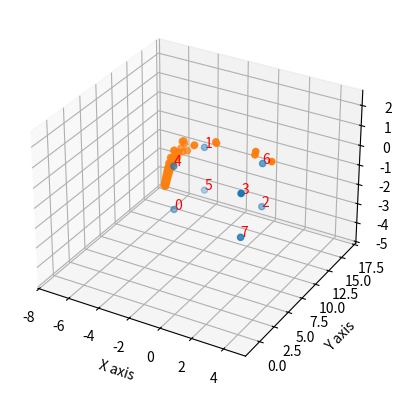

Source code (Python):
import numpy as np
import math

import matplotlib.pyplot as plt
from mpl_toolkits.mplot3d import Axes3D # <--- This is important for 3d plotting 

GRAVITY_VEC = - np.array([0,0,1]).reshape((3,1)) *9.81

procnoiseaccxy = 0.5
procnoiseaccz = 1.0

procnoisegyrorp = 0.1
procnoisegyroy = 0.1
procnoiseatt = 0

procnoisevel = 0
procnoisepos = 0

initialstdxy = 100
initialstdz = 1
initialstvel = 0.01
initialstdrp = 0.01
initialstdy = 0.01

tdoastdv = 0.15

def from_quat(q):
    R = np.zeros((3,3))
    R[0][0] = q[0] * q[0] + q[1] * q[1] - q[2] * q[2] - q[3] * q[3]
    R[0][1] = 2 * q[1] * q[2] - 2 * q[0] * q[3]
    R[0][2] = 2 * q[1] * q[3] + 2 * q[0] * q[2]

    R[1][0] = 2 * q[1] * q[2] + 2 * q[0] * q[3]
    R[1][1] = q[0] * q[0] - q[1] * q[1] + q[2] * q[2] - q[3] * q[3]
    R[1][2] = 2 * q[2] * q[3] - 2 * q[0] * q[1]

    R[2][0] = 2 * q[1] * q[3] - 2 * q[0] * q[2]
    R[2][1] = 2 * q[2] * q[3] + 2 * q[0] * q[1]
    R[2][2] = q[0] * q[0] - q[1] * q[1] - q[2] * q[2] + q[3] * q[3]
    return R


def cross_product_matrix(a):
    mat = np.zeros((3,3))
    mat[0, 1] = -a[2]
    mat[1, 0] = a[2]
    mat[0, 2] = a[1]
    mat[2, 0] = -a[1]
    mat[1, 2] = -a[0]
    mat[2, 1] = a[0]
    return mat

def enforce_simmetry(mat):
    MAX_COV = 100
    MIN_COV = 1e-6
    for i in range(mat.shape[0]):
        for j in range(mat.shape[0]):
            p = 1/2*(mat[i][j]+mat[j][i])
            if math.isnan(p) or p > MAX_COV:
                mat[i][j] = MAX_COV
                mat[j][i] = MAX_COV
            elif i == j and p < MIN_COV:
                mat[i][j] = MIN_COV
                mat[j][i] = MIN_COV
            else:
                mat[i][j] = p
                mat[j][i] = p


class KalmanFilter:
    def __init__(self) -> None:

        self.S = np.zeros((9, 1))
        self.P = np.diag([initialstdxy**2, initialstdxy**2, initialstdz**2, 
                          initialstvel**2, initialstvel**2, initialstvel**2,
                          initialstdrp**2, initialstdrp**2, initialstdy**2])
        self.R = np.eye(3)
        self.q = np.zeros((4, 1))
        self.q[0] = 1
        self.S[0] = 0.1
        self.S[1] = 0.1
        self.S[2] = 0.5

        self.lastpredt = 0
        self.lastnoiseupdt = 0
        self.isupdated = False

    def predict(self, acc, gyro, now):

        dt = now - self.lastpredt
        self.lastpredt = now
        A = np.eye(9)
        A[:3, 3:6] = self.R * dt
        A[:3, 6:] = self.R @ cross_product_matrix(self.S[3:6]) *dt
        A[3:6, 3:6] = cross_product_matrix(gyro) * dt  + np.eye(3)
        A[3:6, 6:] = cross_product_matrix(self.R @ GRAVITY_VEC) *dt
        d = gyro * dt/2
        A[6, 6] = 1 -d[1]**2/2 - d[2]**2/2
        A[6, 7] = d[2] + d[0]*d[1]/2
        A[6, 8] = -d[1] + d[0]*d[2]/2

        A[7, 6] = -d[2] + d[0]*d[1]/2
        A[7, 7] = 1 -d[0]**2/2 - d[2]**2/2
        A[7, 8] = d[0] + d[1]*d[2]/2

        A[8, 6] = d[1] + d[0]*d[2]/2
        A[8, 7] = -d[0] + d[1]*d[2]/2
        A[8, 8] = 1 -d[0]**2/2 - d[1]**2/2

        self.P = A @ self.P @ A.T

        acc = acc.reshape((3,1))
        self.S[:3] += self.R @ (self.S[3:6]*dt + (acc*dt**2)/2)+ GRAVITY_VEC *dt**2/2
        self.S[3:6] += (acc + cross_product_matrix(gyro) @ self.S[3:6] + self.R @ GRAVITY_VEC)*dt

        dtwx = dt*gyro[0]
        dtwy = dt*gyro[1]
        dtwz = dt*gyro[2]
        angle = math.sqrt(dtwx*dtwx + dtwy*dtwy + dtwz*dtwz) + 1e-6
        ca = math.cos(angle/2)
        sa = math.sin(angle/2)
        dq = np.array([ca , sa*dtwx/angle , sa*dtwy/angle , sa*dtwz/angle])

        tmpq = np.zeros((4,1))
        tmpq[0] = dq[0]*self.q[0] - dq[1]*self.q[1] - dq[2]*self.q[2] - dq[3]*self.q[3]
        tmpq[1] = dq[1]*self.q[0] + dq[0]*self.q[1] + dq[3]*self.q[2] - dq[2]*self.q[3]
        tmpq[2] = dq[2]*self.q[0] - dq[3]*self.q[1] + dq[0]*self.q[2] + dq[1]*self.q[3]
        tmpq[3] = dq[3]*self.q[0] + dq[2]*self.q[1] - dq[1]*self.q[2] + dq[0]*self.q[3]

        rpzerorev = 0.001
        keep = 1 - rpzerorev

        tmpq = tmpq *keep + rpzerorev * np.array([1, 0, 0, 0]).reshape((4, 1))
        
        self.q = tmpq/np.linalg.norm(tmpq)

        self.isupdated = True

    def add_process_noise(self, now):
        dt = now - self.lastnoiseupdt
        self.lastnoiseupdt = now
        self.P +=  np.diag([procnoiseaccxy * dt**2 + procnoisevel*dt + procnoisepos,
                            procnoiseaccxy * dt**2 + procnoisevel*dt + procnoisepos,
                            procnoiseaccz * dt**2 + procnoisevel*dt + procnoisepos,
                            procnoiseaccxy * dt + procnoisevel,
                            procnoiseaccxy * dt+ procnoisevel,
                            procnoiseaccz* dt+ procnoisevel,
                            procnoisegyrorp*dt + procnoiseatt,
                            procnoisegyrorp*dt + procnoiseatt,
                            procnoisegyroy*dt + procnoiseatt,
                            ])**2
        
        enforce_simmetry(self.P)

    def update_tdoa(self, tdoa, anchor0, anchor1):
        d0 = np.linalg.norm(self.S[0:3] - anchor0)
        d1 = np.linalg.norm(self.S[0:3] - anchor1)
        H = np.zeros((9, 1))
        H[0:3] = (self.S[0:3] - anchor1.reshape((3,1)))/d1 - (self.S[0:3] - anchor0.reshape((3,1)))/d0
        H = H.T
        error = tdoa - (d1-d0)

        S = H @ self.P @ H.T + tdoastdv**2
        K = self.P @ H.T *1/S
        self.S += K * error

        self.P = (K @ H - np.eye(9)) @ self.P @ (K @ H - np.eye(9)).T

        self.P += K @ K.T * tdoastdv**2

        enforce_simmetry(self.P)

        self.isupdated = True

    def finalize(self):
        if not self.isupdated:
            return
        if (np.abs(self.S[6]) > 0.1e-3 or np.abs(self.S[7]) > 0.1e-3 or np.abs(self.S[8]) > 0.1e-3) and \
            (np.abs(self.S[6]) < 10 and np.abs(self.S[7]) < 10 and np.abs(self.S[8]) < 10) :
            angle = math.sqrt(self.S[6]**2 + self.S[7]**2 + self.S[8]**2) + 1e-6
            ca = math.cos(angle/2)
            sa = math.sin(angle/2)
            dq = np.array([ca , sa*self.S[6, 0]/angle , sa*self.S[7, 0]/angle , sa*self.S[8, 0]/angle])

            tmpq = np.zeros((4,1))
            tmpq[0] = dq[0]*self.q[0] - dq[1]*self.q[1] - dq[2]*self.q[2] - dq[3]*self.q[3]
            tmpq[1] = dq[1]*self.q[0] + dq[0]*self.q[1] + dq[3]*self.q[2] - dq[2]*self.q[3]
            tmpq[2] = dq[2]*self.q[0] - dq[3]*self.q[1] + dq[0]*self.q[2] + dq[1]*self.q[3]
            tmpq[3] = dq[3]*self.q[0] + dq[2]*self.q[1] - dq[1]*self.q[2] + dq[0]*self.q[3]

            self.q = tmpq/np.linalg.norm(tmpq)

            A = np.eye(9)
            d = self.S[6:]/2

            A[6, 6] = 1 -d[1]**2/2 - d[2]**2/2
            A[6, 7] = d[2] + d[0]*d[1]/2
            A[6, 8] = -d[1] + d[0]*d[2]/2

            A[7, 6] = -d[2] + d[0]*d[1]/2
            A[7, 7] = 1 -d[0]**2/2 - d[2]**2/2
            A[7, 8] = d[0] + d[1]*d[2]/2

            A[8, 6] = d[1] + d[0]*d[2]/2
            A[8, 7] = -d[0] + d[1]*d[2]/2
            A[8, 8] = 1 -d[0]**2/2 - d[1]**2/2

            self.P = A @ self.P @ A.T


        self.R = from_quat(self.q)
        self.S[6:] = 0
        enforce_simmetry(self.P)
        self.isupdated = False


N = 100

acc = np.random.normal(loc=0, scale=0.01, size=(3, N)) + np.array([0,0,9.81]).reshape((3,1))
gyro = np.random.normal(loc=0, scale=0.01, size=(3, N))


anch_positions = np.zeros((8, 3))
anch_positions = np.array([[0,0,0.18],
                            [0.38,3.94,2.25],
                            [3.95,3.94,0.18],
                            [4.5, -1.1, 2.25],
                            [0, 0, 2.25],
                            [0.382, 3.94, 0.18],
                            [3.952, 3.94, 2.25],
                            [4.5, -1.10, 0.18]])
true_position = np.array([2, 2, 1])

def get_tdoa_measure(i, j):
    return np.linalg.norm((anch_positions[j, :]) - true_position) -  np.linalg.norm((anch_positions[i, :]) - true_position) + np.random.normal(loc=0, scale=0.0, size=(1,1))[0]

S_history = np.zeros((3, N))

def simulate():
    dt = 0.001
    anch0 = 0
    anch1 = 1

    now = 0
    next_pred = now + 0.01
    
    filter = KalmanFilter()
    for i in range(N):

        now = i *dt
        if now >= next_pred:

            filter.predict(acc[:, i], gyro[:, i], now)
            next_pred = now + 0.01

        filter.add_process_noise(dt)

        tdoa = get_tdoa_measure( anch0, anch1)

        filter.update_tdoa(tdoa, anch_positions[anch0, :],  anch_positions[anch1, :])

        filter.finalize()

        anch0 = (anch0+1)%8
        anch1 = (anch1+1)%8

        print(filter.S[:3])
        S_history[:, i] = filter.S[:3].reshape((3,))


def plot_coords(ax, coords):

    ax.set_xlabel('X axis')
    ax.set_ylabel('Y axis')
    ax.set_zlabel('Z axis')
    ax.scatter(coords[:, 0], coords[:, 1], coords[:, 2])
    for i in range(8):
        ax.text(coords[i, 0], coords[i, 1], coords[i, 2], f"{i}", color="red")

simulate()
fig = plt.figure()
ax = fig.add_subplot(projection='3d')
plot_coords(ax, anch_positions)
ax.scatter(S_history[0, :], S_history[1,:], S_history[2,:])
plt.show()




